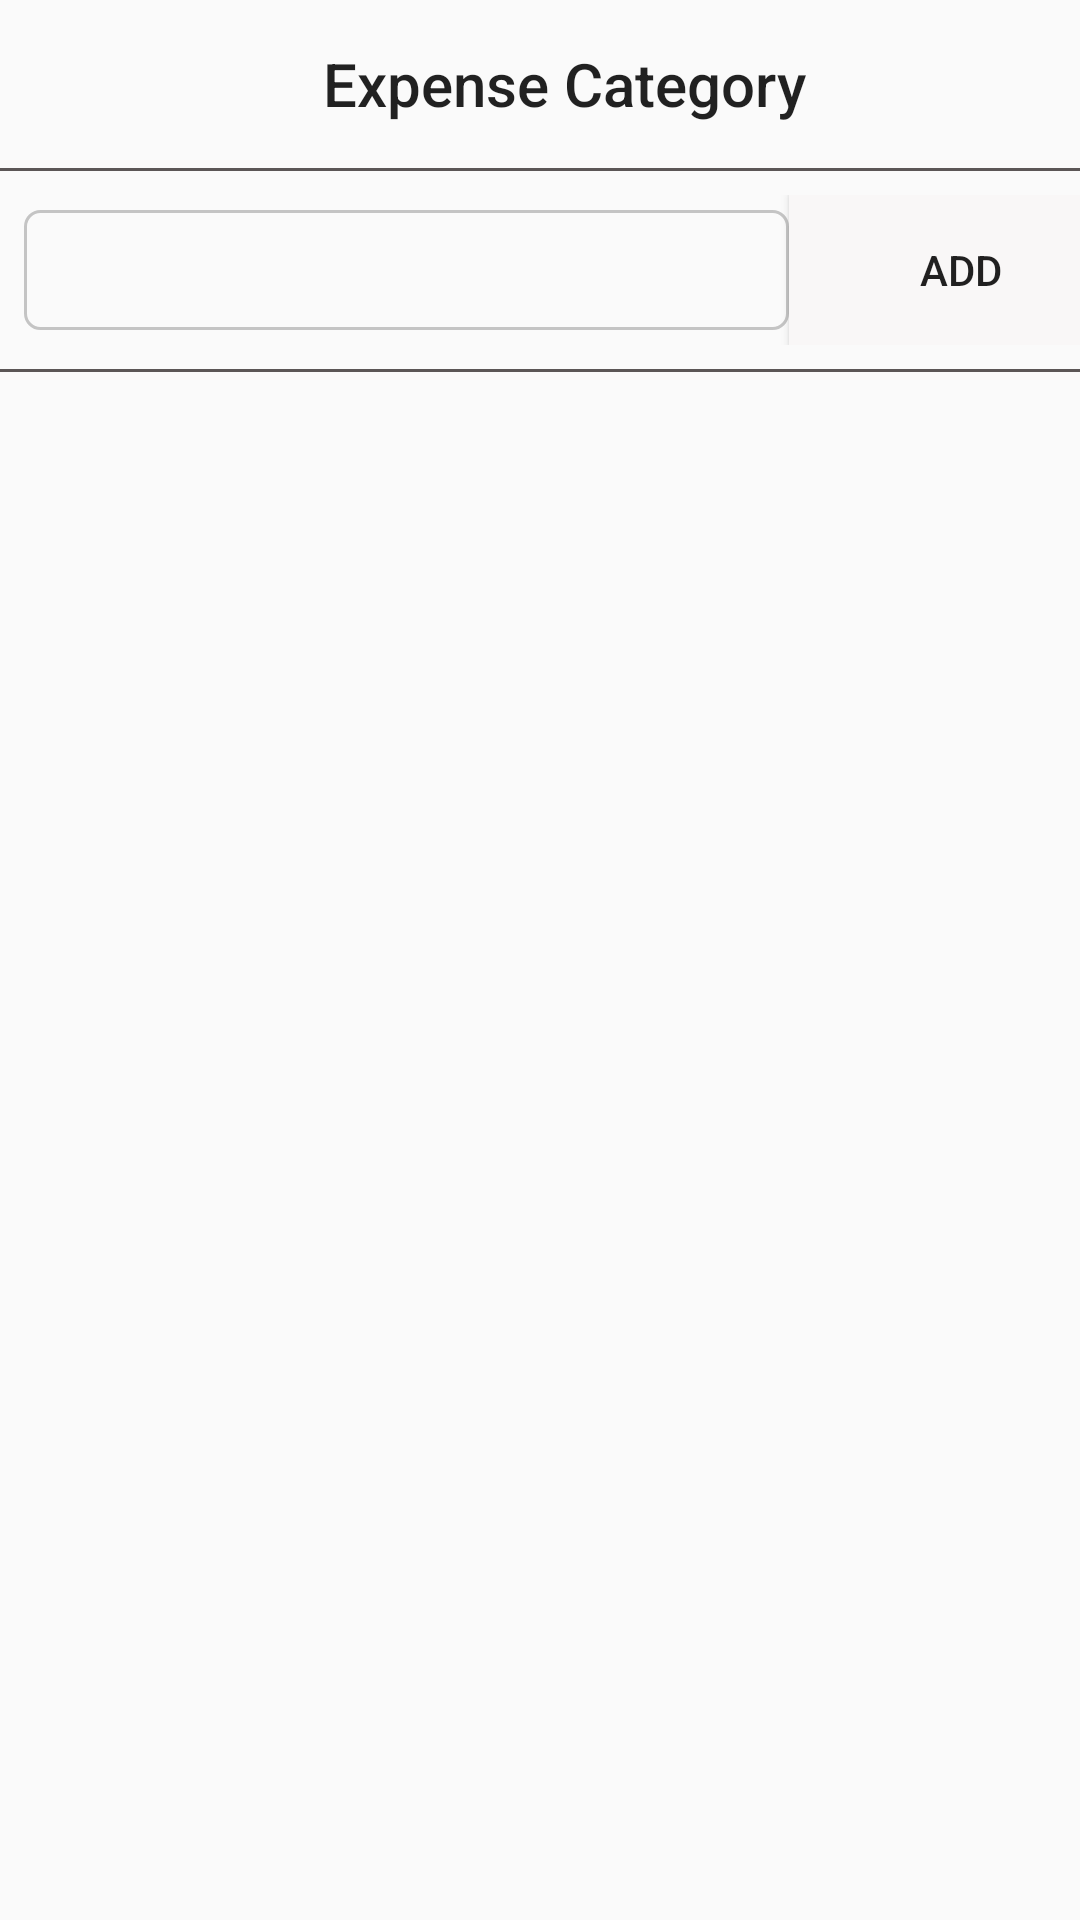

Layout XML and referenced resources for this Android screen:
<!-- AndroidManifest.xml: application theme AppTheme -->
<!-- res/layout/add_ex_category.xml -->
<?xml version="1.0" encoding="utf-8"?>
<LinearLayout xmlns:android="http://schemas.android.com/apk/res/android"
    android:orientation="vertical"
    android:layout_width="match_parent"
    android:layout_height="match_parent">

    <android.support.v7.widget.Toolbar
        android:id="@+id/toolBarExpenseCate"
        android:layout_width="match_parent"
        android:layout_height="wrap_content">

        <TextView
            android:layout_width="match_parent"
            android:layout_height="wrap_content"
            android:text="Expense Category"
            android:gravity="center"
            android:textAlignment="center"
            style="@style/TextAppearance.AppCompat.Title" />

    </android.support.v7.widget.Toolbar>

    <View
        android:layout_width="wrap_content"
        android:layout_height="1dp"
        android:background="#5b5656" />

    <LinearLayout
        android:layout_width="match_parent"
        android:layout_height="wrap_content"
        android:orientation="horizontal"
        android:layout_marginTop="8dp"
        android:layout_marginStart="8dp">

        <EditText
            android:id="@+id/editTextAddExCate"
            android:layout_width="255dp"
            android:layout_height="40dp"
            android:background="@drawable/cate_background"
            android:layout_gravity="center"
            android:inputType="textVisiblePassword"
            android:paddingStart="6dp"/>

        <Button
            android:id="@+id/btnAddCateEx"
            android:layout_width="115dp"
            android:layout_height="50dp"
            android:text="@string/add"
            android:background="#f9f7f7"/>

    </LinearLayout>

    <View
        android:layout_width="wrap_content"
        android:layout_height="1dp"
        android:background="#5b5656"
        android:layout_marginTop="8dp"/>

    <android.support.v7.widget.RecyclerView
        android:id="@+id/rvAddExCate"
        android:layout_width="match_parent"
        android:layout_height="wrap_content">

    </android.support.v7.widget.RecyclerView>

</LinearLayout>
<!-- resources referenced by this layout -->
<resources>
  <!-- drawable cate_background (drawable) -->
  <?xml version="1.0" encoding="utf-8"?>
  <shape xmlns:android="http://schemas.android.com/apk/res/android">
      <corners android:radius="5dp"/>
      <stroke android:color="#c4c4c4" android:width="1dp"/>
  </shape>
  <string name="add">Add</string>
  <style name="AppTheme" parent="Theme.AppCompat.Light.NoActionBar">
          
          <item name="colorPrimary">@color/colorPrimary</item>
          <item name="colorPrimaryDark">@color/colorPrimaryDark</item>
          <item name="colorAccent">@color/colorAccent</item>
      </style>
  <color name="colorPrimary">#4245f4</color>
  <color name="colorPrimaryDark">#194769</color>
  <color name="colorAccent">#FF4081</color>
</resources>
